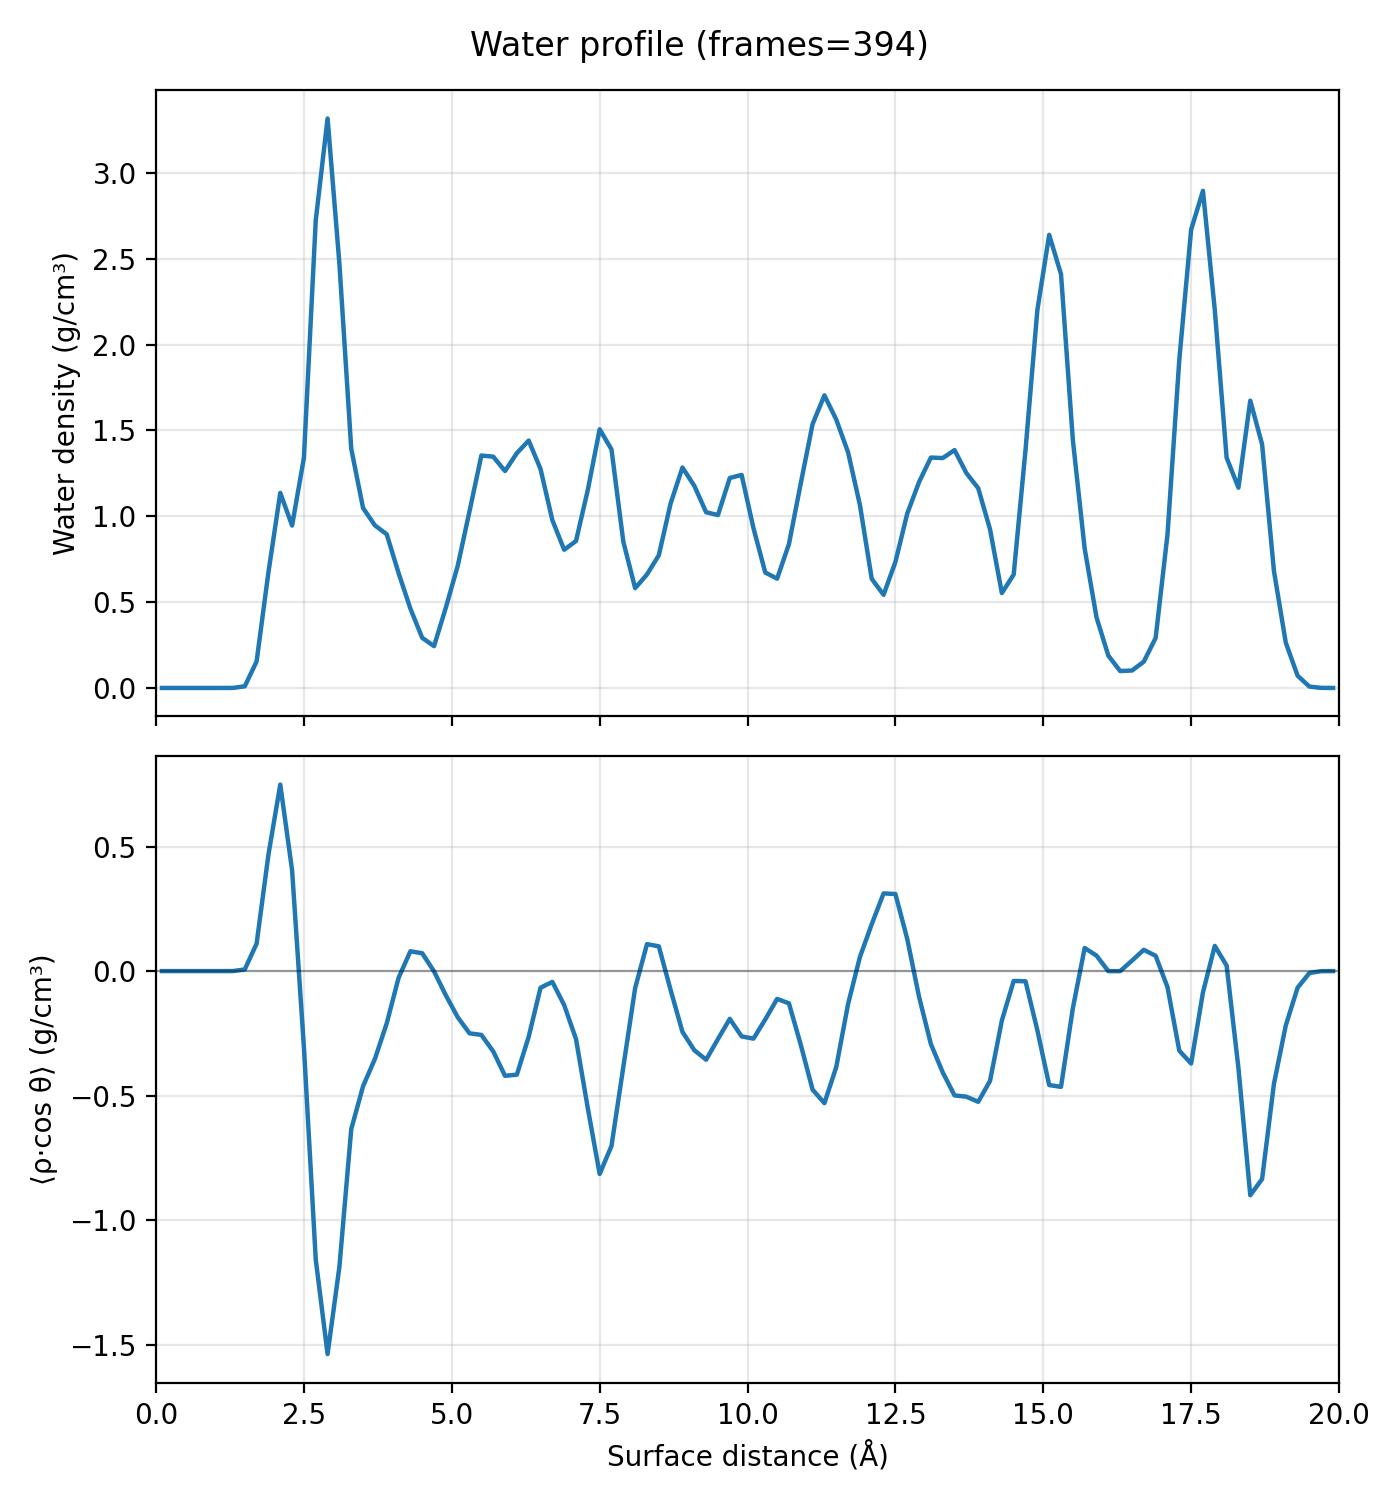

Source data for this figure (header and first rows):
surface_distance_A, bin_width_A, rho_num_per_A3, rho_g_cm3, rho_cos_g_cm3, cos_theta_mean, theta_mean_deg, samples_density_equiv_per_frame, samples_orient_equiv_per_frame
0.1, 0.2, 0.00000000e+00, 0.000000, 0.000000, , , 0.000000, 0.000000
0.3, 0.2, 0.00000000e+00, 0.000000, 0.000000, , , 0.000000, 0.000000
0.5, 0.2, 0.00000000e+00, 0.000000, 0.000000, , , 0.000000, 0.000000
0.7, 0.2, 0.00000000e+00, 0.000000, 0.000000, , , 0.000000, 0.000000
0.9, 0.2, 0.00000000e+00, 0.000000, 0.000000, , , 0.000000, 0.000000
1.1, 0.2, 0.00000000e+00, 0.000000, 0.000000, , , 0.000000, 0.000000
1.3, 0.2, 3.55274974e-06, 0.000106, 0.000077, 0.722, 42.9, 0.000074, 0.000074
1.5, 0.2, 3.11970843e-04, 0.009333, 0.006724, 0.7205, 43.03, 0.006522, 0.006522
1.7, 0.2, 5.16231659e-03, 0.1544, 0.1102, 0.7139, 43.58, 0.1079, 0.1079
1.9, 0.2, 2.25209410e-02, 0.6737, 0.4673, 0.6936, 45.24, 0.4708, 0.4708
2.1, 0.2, 3.79798131e-02, 1.136, 0.7484, 0.6587, 47.87, 0.794, 0.794
2.3, 0.2, 3.16164764e-02, 0.9458, 0.4048, 0.428, 62.74, 0.661, 0.661
2.5, 0.2, 4.48285001e-02, 1.341, -0.306, -0.2282, 104, 0.9372, 0.9372
2.7, 0.2, 9.10686109e-02, 2.724, -1.158, -0.425, 116.3, 1.904, 1.904
2.9, 0.2, 1.10897472e-01, 3.318, -1.537, -0.4633, 119, 2.318, 2.318
3.1, 0.2, 8.25939328e-02, 2.471, -1.187, -0.4802, 120.5, 1.727, 1.727
3.3, 0.2, 4.65872773e-02, 1.394, -0.6343, -0.4551, 118.9, 0.9739, 0.9739
3.5, 0.2, 3.50321107e-02, 1.048, -0.4619, -0.4408, 117.6, 0.7324, 0.7324
3.7, 0.2, 3.16552635e-02, 0.947, -0.3524, -0.3722, 113.1, 0.6618, 0.6618
3.9, 0.2, 2.99248813e-02, 0.8952, -0.2097, -0.2343, 104.5, 0.6256, 0.6256
4.1, 0.2, 2.23864122e-02, 0.6697, -0.02721, -0.04062, 92.84, 0.468, 0.468
4.3, 0.2, 1.54413976e-02, 0.4619, 0.07961, 0.1723, 79.93, 0.3228, 0.3228
4.5, 0.2, 9.75286950e-03, 0.2918, 0.07159, 0.2454, 75.44, 0.2039, 0.2039
4.7, 0.2, 8.13659098e-03, 0.2434, -0.001301, -0.005346, 90.9, 0.1701, 0.1701
4.9, 0.2, 1.56687241e-02, 0.4687, -0.09743, -0.2079, 103.6, 0.3276, 0.3276
5.1, 0.2, 2.37587720e-02, 0.7107, -0.185, -0.2602, 106.7, 0.4967, 0.4967
5.3, 0.2, 3.44279498e-02, 1.03, -0.2498, -0.2425, 105, 0.7197, 0.7197
5.5, 0.2, 4.52613158e-02, 1.354, -0.2561, -0.1892, 101.3, 0.9462, 0.9462
5.7, 0.2, 4.50380433e-02, 1.347, -0.322, -0.239, 104.8, 0.9415, 0.9415
5.9, 0.2, 4.22411927e-02, 1.264, -0.4203, -0.3326, 111.4, 0.8831, 0.8831
6.1, 0.2, 4.57203281e-02, 1.368, -0.4156, -0.3038, 109.9, 0.9558, 0.9558
6.3, 0.2, 4.81772549e-02, 1.441, -0.2636, -0.1829, 102.3, 1.007, 1.007
6.5, 0.2, 4.26496209e-02, 1.276, -0.06698, -0.0525, 93.88, 0.8916, 0.8916
6.7, 0.2, 3.26868332e-02, 0.9778, -0.04331, -0.04429, 93.3, 0.6833, 0.6833
6.9, 0.2, 2.69088038e-02, 0.805, -0.1362, -0.1691, 101.9, 0.5625, 0.5625
7.1, 0.2, 2.86080607e-02, 0.8558, -0.2728, -0.3188, 112.2, 0.5981, 0.5981
7.3, 0.2, 3.85799917e-02, 1.154, -0.5506, -0.4771, 122.9, 0.8065, 0.8065
7.5, 0.2, 5.03672798e-02, 1.507, -0.8141, -0.5403, 126.5, 1.053, 1.053
7.7, 0.2, 4.64557748e-02, 1.39, -0.7017, -0.5049, 123.4, 0.9712, 0.9712
7.9, 0.2, 2.84892048e-02, 0.8523, -0.3848, -0.4515, 118.8, 0.5956, 0.5956
8.1, 0.2, 1.94326606e-02, 0.5813, -0.0683, -0.1175, 95.45, 0.4063, 0.4063
8.3, 0.2, 2.21015654e-02, 0.6612, 0.1082, 0.1636, 76.28, 0.462, 0.462
8.5, 0.2, 2.58280869e-02, 0.7726, 0.09945, 0.1287, 78.89, 0.54, 0.54
8.7, 0.2, 3.59443565e-02, 1.075, -0.07618, -0.07085, 92.77, 0.7514, 0.7514
8.9, 0.2, 4.29210935e-02, 1.284, -0.2439, -0.19, 101.1, 0.8973, 0.8973
9.1, 0.2, 3.93680727e-02, 1.178, -0.3174, -0.2695, 106.4, 0.823, 0.823
9.3, 0.2, 3.42158105e-02, 1.024, -0.3555, -0.3473, 112, 0.7153, 0.7153
9.5, 0.2, 3.36651532e-02, 1.007, -0.2727, -0.2708, 108.8, 0.7038, 0.7038
9.7, 0.2, 4.08862263e-02, 1.223, -0.1916, -0.1567, 101.7, 0.8548, 0.8548
9.9, 0.2, 4.14847700e-02, 1.241, -0.262, -0.2111, 104.6, 0.8673, 0.8673
10.1, 0.2, 3.11317648e-02, 0.9313, -0.2711, -0.2911, 109.3, 0.6508, 0.6508
10.3, 0.2, 2.24802303e-02, 0.6725, -0.194, -0.2885, 108.1, 0.47, 0.47
10.5, 0.2, 2.12785480e-02, 0.6365, -0.1116, -0.1753, 100.6, 0.4448, 0.4448
10.7, 0.2, 2.79970713e-02, 0.8375, -0.1294, -0.1545, 99.66, 0.5853, 0.5853
10.9, 0.2, 3.98346525e-02, 1.192, -0.2955, -0.248, 106.2, 0.8328, 0.8328
11.1, 0.2, 5.13826030e-02, 1.537, -0.4759, -0.3096, 110.8, 1.074, 1.074
11.3, 0.2, 5.69771192e-02, 1.704, -0.5299, -0.3109, 110.7, 1.191, 1.191
11.5, 0.2, 5.22663003e-02, 1.564, -0.3853, -0.2464, 106.7, 1.093, 1.093
11.7, 0.2, 4.58887772e-02, 1.373, -0.1321, -0.09624, 97, 0.9593, 0.9593
11.9, 0.2, 3.56402556e-02, 1.066, 0.05651, 0.053, 86.99, 0.7451, 0.7451
... 40 more rows
